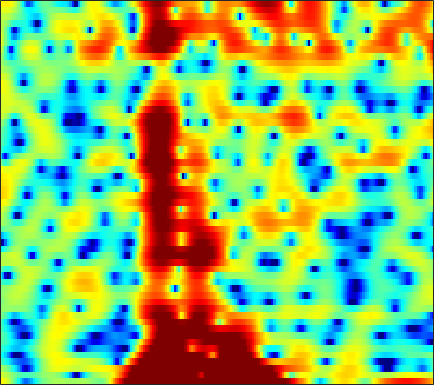

The data file committed next to this chart (first rows):
4.4026, 3.9594, 3.2474, 2.3934, 1.6504, 0.50768, -0.83672, -1.9935, -3.7317, -5.6834, -7.6338, -8.716, -8.8689, -7.6894, -6.4553, -4.8352, -3.4525, -2.5723, -1.5931, -0.7994, -0.17521, 0.18962, 0.57822, 0.86559
2.643, 2.365, 1.918, 1.4, 0.9773, 0.3901, -0.2018, -0.627, -1.137, -1.549, -1.829, -1.939, -1.949, -1.816, -1.629, -1.292, -0.8926, -0.5734, -0.1586, 0.2248, 0.5434, 0.7291, 0.8903, 0.9308
1.266, 0.8457, 0.1634, -0.6748, -1.408, -2.543, -3.894, -5.082, -6.975, -9.327, -12.17, -14.13, -14.27, -11.46, -9.128, -6.451, -4.279, -2.925, -1.405, -0.1487, 0.8844, 1.528, 2.227, 2.761
-1.837, -2.415, -3.338, -4.394, -5.251, -6.406, -7.494, -8.239, -9.04, -9.584, -9.806, -9.684, -9.076, -7.977, -6.905, -5.321, -3.717, -2.568, -1.166, 0.05536, 1.105, 1.78, 2.533, 3.135
-3.27, -4.094, -5.529, -7.443, -9.31, -12.71, -18.1, -24.98, -21.19, -14.74, -11.01, -8.995, -6.871, -5.111, -3.951, -2.545, -1.276, -0.4067, 0.6432, 1.553, 2.326, 2.806, 3.316, 3.672
-2.354, -2.754, -3.399, -4.143, -4.711, -5.398, -5.927, -6.158, -6.175, -5.89, -5.335, -4.779, -3.915, -2.967, -2.244, -1.272, -0.3347, 0.3288, 1.151, 1.873, 2.481, 2.852, 3.214, 3.408
-1.285, -1.602, -2.131, -2.774, -3.31, -4.061, -4.826, -5.369, -6.019, -6.497, -6.673, -6.53, -5.951, -4.984, -4.102, -2.828, -1.562, -0.6656, 0.4235, 1.367, 2.152, 2.635, 3.124, 3.43
-0.9718, -1.449, -2.215, -3.141, -3.94, -5.175, -6.674, -8.031, -10.34, -13.71, -19.82, -31.88, -19.12, -12.32, -9.194, -6.124, -3.779, -2.341, -0.73, 0.5919, 1.666, 2.329, 3.032, 3.55
-1.724, -2.449, -3.531, -4.693, -5.606, -6.81, -7.915, -8.62, -9.384, -9.867, -10.01, -9.78, -8.983, -7.711, -6.565, -4.979, -3.46, -2.409, -1.135, 0.001743, 1.005, 1.674, 2.434, 3.074
-1.854, -2.908, -4.692, -7.051, -9.337, -13.1, -16.19, -15.46, -12.4, -9.835, -7.948, -6.832, -5.641, -4.686, -4.077, -3.353, -2.69, -2.207, -1.523, -0.7875, 0.03642, 0.7032, 1.606, 2.473
0.03379, -0.5175, -1.557, -2.91, -4.046, -5.496, -6.348, -6.236, -5.319, -4.154, -3.192, -2.649, -2.21, -2.112, -2.287, -2.878, -3.898, -4.885, -6.212, -6.59, -5.179, -3.459, -1.138, 0.838
0.3141, 0.5851, 0.7363, 0.7301, 0.6652, 0.5535, 0.4678, 0.43, 0.412, 0.4056, 0.3402, 0.1964, -0.1683, -0.7528, -1.388, -2.569, -4.237, -5.82, -8.199, -9.454, -7.872, -5.768, -3.17, -1.069
-0.2787, 0.2291, 0.7513, 1.111, 1.291, 1.45, 1.539, 1.547, 1.488, 1.34, 1.107, 0.8641, 0.4257, -0.1453, -0.6421, -1.366, -2.122, -2.679, -3.259, -3.563, -3.521, -3.256, -2.651, -1.884
0.1678, 0.552, 0.9939, 1.358, 1.582, 1.815, 1.966, 2.034, 2.047, 1.951, 1.745, 1.512, 1.092, 0.5236, -0.003961, -0.8291, -1.782, -2.572, -3.687, -4.775, -5.628, -5.923, -5.685, -4.777
0.2206, 0.3875, 0.6122, 0.8641, 1.092, 1.416, 1.73, 1.948, 2.184, 2.32, 2.304, 2.187, 1.881, 1.378, 0.8474, -0.1028, -1.352, -2.555, -4.686, -7.759, -12.87, -21.31, -19.52, -10.5
-1.91, -2.401, -2.899, -2.936, -2.579, -1.694, -0.6184, 0.1504, 1.023, 1.686, 2.118, 2.285, 2.296, 2.087, 1.787, 1.193, 0.3757, -0.362, -1.485, -2.683, -3.727, -4.226, -4.25, -3.581
-4.755, -7.314, -13.38, -26.39, -13.53, -7.045, -3.505, -1.705, -0.007405, 1.137, 1.895, 2.264, 2.516, 2.549, 2.463, 2.22, 1.837, 1.486, 0.9798, 0.44, -0.06143, -0.3967, -0.7397, -0.9273
-1.064, -1.862, -2.727, -3.008, -2.672, -1.679, -0.5002, 0.2958, 1.178, 1.803, 2.172, 2.318, 2.389, 2.335, 2.242, 2.092, 1.912, 1.734, 1.421, 0.9906, 0.4164, -0.1324, -1.075, -2.275
1.875, 1.781, 1.711, 1.76, 1.848, 2.014, 2.192, 2.262, 2.229, 2.013, 1.587, 1.121, 0.411, -0.2553, -0.6117, -0.747, -0.5031, -0.2085, 0.1311, 0.2781, 0.07016, -0.3587, -1.384, -3.105
1.235, 1.411, 1.708, 2.045, 2.279, 2.507, 2.567, 2.488, 2.112, 1.363, 0.1381, -1.23, -3.973, -8.38, -13.28, -12.46, -6.737, -4.031, -1.698, -0.2985, 0.4398, 0.6653, 0.6082, 0.2553
-4.596, -3.969, -2.718, -1.427, -0.5547, 0.376, 0.9685, 1.203, 1.218, 0.8475, 0.09915, -0.7072, -2.08, -3.521, -4.252, -4.238, -3.142, -2.103, -0.8215, 0.1618, 0.8745, 1.235, 1.537, 1.681
-26, -14.72, -8.669, -5.209, -3.449, -1.744, -0.5533, 0.04164, 0.5426, 0.7632, 0.7443, 0.6398, 0.425, 0.1902, 0.07333, -0.001205, 0.04066, 0.1445, 0.3017, 0.4448, 0.5718, 0.6613, 0.7986, 0.9517
-6.714, -6.008, -4.652, -3.247, -2.247, -1.15, -0.2689, 0.2408, 0.752, 1.133, 1.377, 1.482, 1.54, 1.497, 1.404, 1.219, 0.9197, 0.6237, 0.1311, -0.4571, -1.095, -1.509, -1.845, -1.749
-1.22, -1.02, -0.7517, -0.4885, -0.3033, -0.05007, 0.1608, 0.3519, 0.6547, 0.9751, 1.329, 1.563, 1.8, 1.927, 1.905, 1.7, 1.249, 0.6909, -0.3926, -2.003, -4.393, -6.955, -11.49, -11.86
1.131, 0.9354, 0.503, -0.0991, -0.7042, -1.588, -2.421, -2.804, -2.77, -2.142, -1.181, -0.4189, 0.4503, 1.107, 1.425, 1.574, 1.431, 1.104, 0.3496, -0.8178, -2.343, -3.666, -5.122, -5.148
1.908, 1.431, 0.4656, -0.9709, -2.471, -5.318, -9.871, -16.16, -18.29, -9.747, -5.627, -3.639, -1.744, -0.4682, 0.2261, 0.8607, 1.202, 1.308, 1.265, 1.059, 0.765, 0.5529, 0.3601, 0.3614
2.856, 2.449, 1.607, 0.4062, -0.7036, -2.472, -4.316, -5.41, -5.956, -5.422, -4.322, -3.461, -2.383, -1.41, -0.7774, -0.01614, 0.5995, 0.9574, 1.302, 1.507, 1.549, 1.51, 1.379, 1.173
4.341, 4.131, 3.623, 2.877, 2.188, 1.127, -0.005223, -0.8651, -1.982, -2.954, -3.764, -4.117, -4.169, -3.591, -2.854, -1.755, -0.6827, -0.008327, 0.6794, 1.112, 1.31, 1.288, 1.04, 0.5262
5.379, 5.305, 4.99, 4.42, 3.829, 2.843, 1.581, 0.4202, -1.487, -3.982, -7.617, -11.62, -17.65, -12.04, -8.135, -4.789, -2.637, -1.513, -0.4744, 0.1168, 0.3785, 0.3645, 0.07228, -0.5419
5.234, 5.223, 5.008, 4.573, 4.093, 3.261, 2.168, 1.196, -0.3822, -2.255, -4.347, -5.824, -6.977, -6.567, -5.638, -4.257, -3.121, -2.459, -1.843, -1.501, -1.428, -1.516, -1.831, -2.334
4.788, 4.775, 4.61, 4.304, 3.981, 3.416, 2.727, 2.12, 1.235, 0.2744, -0.6532, -1.301, -1.992, -2.479, -2.7, -2.911, -3.028, -3.113, -3.243, -3.37, -3.573, -3.795, -4.199, -4.761
4.574, 4.468, 4.288, 4.061, 3.872, 3.574, 3.221, 2.89, 2.397, 1.807, 1.14, 0.5809, -0.2249, -1.143, -1.887, -2.947, -4.023, -4.778, -5.544, -5.961, -6.035, -6.05, -6.212, -6.742
3.926, 3.554, 3.245, 3.13, 3.176, 3.3, 3.41, 3.439, 3.357, 3.11, 2.667, 2.192, 1.308, 0.09224, -1.103, -3.199, -6.159, -9.162, -13.6, -13, -9.431, -7.56, -6.167, -5.749
-0.001304, -1.625, -2.584, -1.63, -0.4441, 1.042, 2.133, 2.759, 3.255, 3.51, 3.489, 3.313, 2.816, 2.031, 1.159, -0.3837, -2.45, -4.205, -6.105, -6.05, -4.417, -3.202, -2.037, -1.391
-5.094, -9.218, -12.3, -8.046, -5.325, -3.039, -1.599, -0.8868, -0.1563, 0.398, 0.8747, 1.162, 1.462, 1.581, 1.552, 1.375, 1.097, 0.8976, 0.7379, 0.7589, 0.9525, 1.137, 1.367, 1.47
-1.998, -2.974, -3.967, -4.492, -4.761, -5.076, -5.497, -5.886, -6.065, -5.582, -4.366, -3.236, -1.76, -0.5301, 0.2468, 1.042, 1.633, 1.954, 2.274, 2.509, 2.647, 2.709, 2.709, 2.582
-1.164, -1.796, -2.779, -3.895, -4.937, -6.687, -9.302, -12.23, -20.54, -21.34, -11.45, -7.681, -4.341, -1.975, -0.6463, 0.7324, 1.739, 2.305, 2.846, 3.181, 3.341, 3.358, 3.242, 2.996
-1.17, -1.634, -2.441, -3.505, -4.403, -5.728, -7.105, -8.025, -8.739, -8.268, -6.636, -5.088, -3.039, -1.236, -0.08756, 1.15, 2.089, 2.624, 3.122, 3.388, 3.46, 3.378, 3.114, 2.682
-0.746, -1.215, -2.141, -3.374, -4.389, -5.686, -6.477, -6.575, -5.944, -4.759, -3.324, -2.205, -0.7934, 0.4684, 1.278, 2.142, 2.782, 3.106, 3.361, 3.432, 3.312, 3.104, 2.666, 2.005
0.7329, 0.1662, -1.121, -3.142, -5.349, -10.01, -17.88, -15.16, -8.168, -4.277, -1.712, -0.2914, 1.129, 2.153, 2.677, 3.135, 3.347, 3.364, 3.244, 3.018, 2.693, 2.406, 1.913, 1.219
2.305, 2.037, 1.287, 0.0993, -1.034, -2.663, -3.656, -3.463, -2.128, -0.4604, 0.9632, 1.776, 2.542, 2.913, 2.949, 2.709, 2.135, 1.549, 0.6392, -0.1849, -0.6867, -0.8205, -0.8115, -0.8525
2.554, 2.725, 2.725, 2.523, 2.281, 1.975, 1.781, 1.754, 1.871, 2.106, 2.312, 2.401, 2.341, 1.996, 1.523, 0.4795, -1.153, -2.896, -6.226, -11.13, -13.32, -10.18, -6.618, -4.553
2.391, 2.721, 2.961, 3.014, 2.965, 2.827, 2.637, 2.493, 2.3, 2.095, 1.876, 1.678, 1.31, 0.7913, 0.2485, -0.7583, -2.145, -3.504, -5.694, -7.895, -8.643, -7.862, -6.171, -4.779
2.712, 2.935, 3.043, 2.965, 2.811, 2.479, 2.05, 1.688, 1.197, 0.7373, 0.3683, 0.149, -0.06624, -0.2516, -0.4227, -0.7074, -1.101, -1.459, -1.952, -2.352, -2.557, -2.577, -2.478, -2.364
3.454, 3.474, 3.317, 2.945, 2.516, 1.747, 0.764, -0.09751, -1.345, -2.475, -3.185, -3.272, -2.833, -2.09, -1.504, -0.827, -0.3319, -0.06509, 0.1578, 0.2714, 0.2961, 0.2746, 0.1605, -0.0606
3.773, 3.629, 3.251, 2.628, 1.964, 0.7888, -0.8255, -2.436, -5.386, -9.968, -16.99, -14.93, -8.68, -4.976, -3.106, -1.351, -0.131, 0.5282, 1.153, 1.539, 1.734, 1.771, 1.683, 1.435
2.946, 2.73, 2.278, 1.631, 1.015, -0.00932, -1.307, -2.495, -4.314, -6.231, -7.459, -7.247, -5.717, -3.82, -2.554, -1.157, -0.09186, 0.5089, 1.099, 1.482, 1.694, 1.745, 1.701, 1.526
1.752, 1.475, 0.998, 0.4391, 0.0003101, -0.609, -1.21, -1.617, -2.1, -2.42, -2.484, -2.332, -1.906, -1.316, -0.8361, -0.2283, 0.2778, 0.5786, 0.8541, 1.012, 1.066, 1.056, 0.9802, 0.8561
1.063, 0.5401, -0.2399, -0.9863, -1.434, -1.788, -1.841, -1.689, -1.381, -0.9898, -0.5491, -0.216, 0.2068, 0.5749, 0.8094, 1.025, 1.113, 1.104, 0.9776, 0.755, 0.4803, 0.2884, 0.07312, -0.05069
1.311, 0.09471, -1.932, -4.215, -5.671, -6.009, -4.565, -3.177, -1.467, -0.07845, 0.9995, 1.613, 2.229, 2.622, 2.771, 2.754, 2.493, 2.12, 1.418, 0.4755, -0.6005, -1.365, -2.017, -2.039
2.587, 0.8902, -2.141, -6.644, -11.4, -12.22, -6.701, -3.853, -1.154, 0.7188, 2.071, 2.844, 3.576, 3.988, 4.082, 3.941, 3.457, 2.81, 1.51, -0.4903, -3.614, -7.26, -14.28, -10.19
3.167, 1.91, 0.07279, -1.732, -2.862, -3.627, -3.449, -2.866, -1.723, -0.4791, 0.6685, 1.398, 2.092, 2.492, 2.601, 2.515, 2.15, 1.708, 0.8112, -0.4394, -2.058, -3.349, -4.428, -3.895
2.791, 1.676, -0.1624, -2.35, -4.154, -6.64, -8.098, -7.671, -5.776, -3.689, -2.103, -1.304, -0.6358, -0.3495, -0.3192, -0.4656, -0.6633, -0.7431, -0.7627, -0.6696, -0.4681, -0.2767, 0.1055, 0.6513
2.209, 1.32, -0.3356, -2.701, -5.134, -9.717, -14.61, -12.48, -7.997, -5.252, -3.72, -3.151, -2.991, -3.509, -4.292, -5.721, -6.941, -7.053, -5.654, -3.626, -1.751, -0.5602, 0.75, 1.812
1.709, 1.462, 0.8028, -0.1788, -1.027, -2.126, -2.905, -3.153, -3.135, -2.975, -2.963, -3.147, -3.838, -5.172, -6.802, -10.14, -16.28, -18.33, -11.05, -6.266, -3.188, -1.492, 0.2349, 1.515
1.734, 1.957, 1.957, 1.698, 1.384, 0.8539, 0.2691, -0.1829, -0.773, -1.376, -2.026, -2.562, -3.347, -4.201, -4.83, -5.581, -5.924, -5.764, -4.814, -3.456, -2.063, -1.103, -0.04076, 0.7944
2.867, 3.119, 3.23, 3.113, 2.87, 2.379, 1.702, 1.073, 0.0825, -1.048, -2.244, -3.117, -4.012, -4.465, -4.477, -4.229, -3.685, -3.178, -2.464, -1.729, -1.072, -0.6689, -0.282, -0.0749
4.132, 4.322, 4.452, 4.383, 4.178, 3.667, 2.837, 1.994, 0.4782, -1.571, -4.273, -6.738, -9.955, -10.08, -8.286, -5.737, -3.824, -2.725, -1.688, -1.016, -0.6491, -0.5921, -0.7676, -1.27
